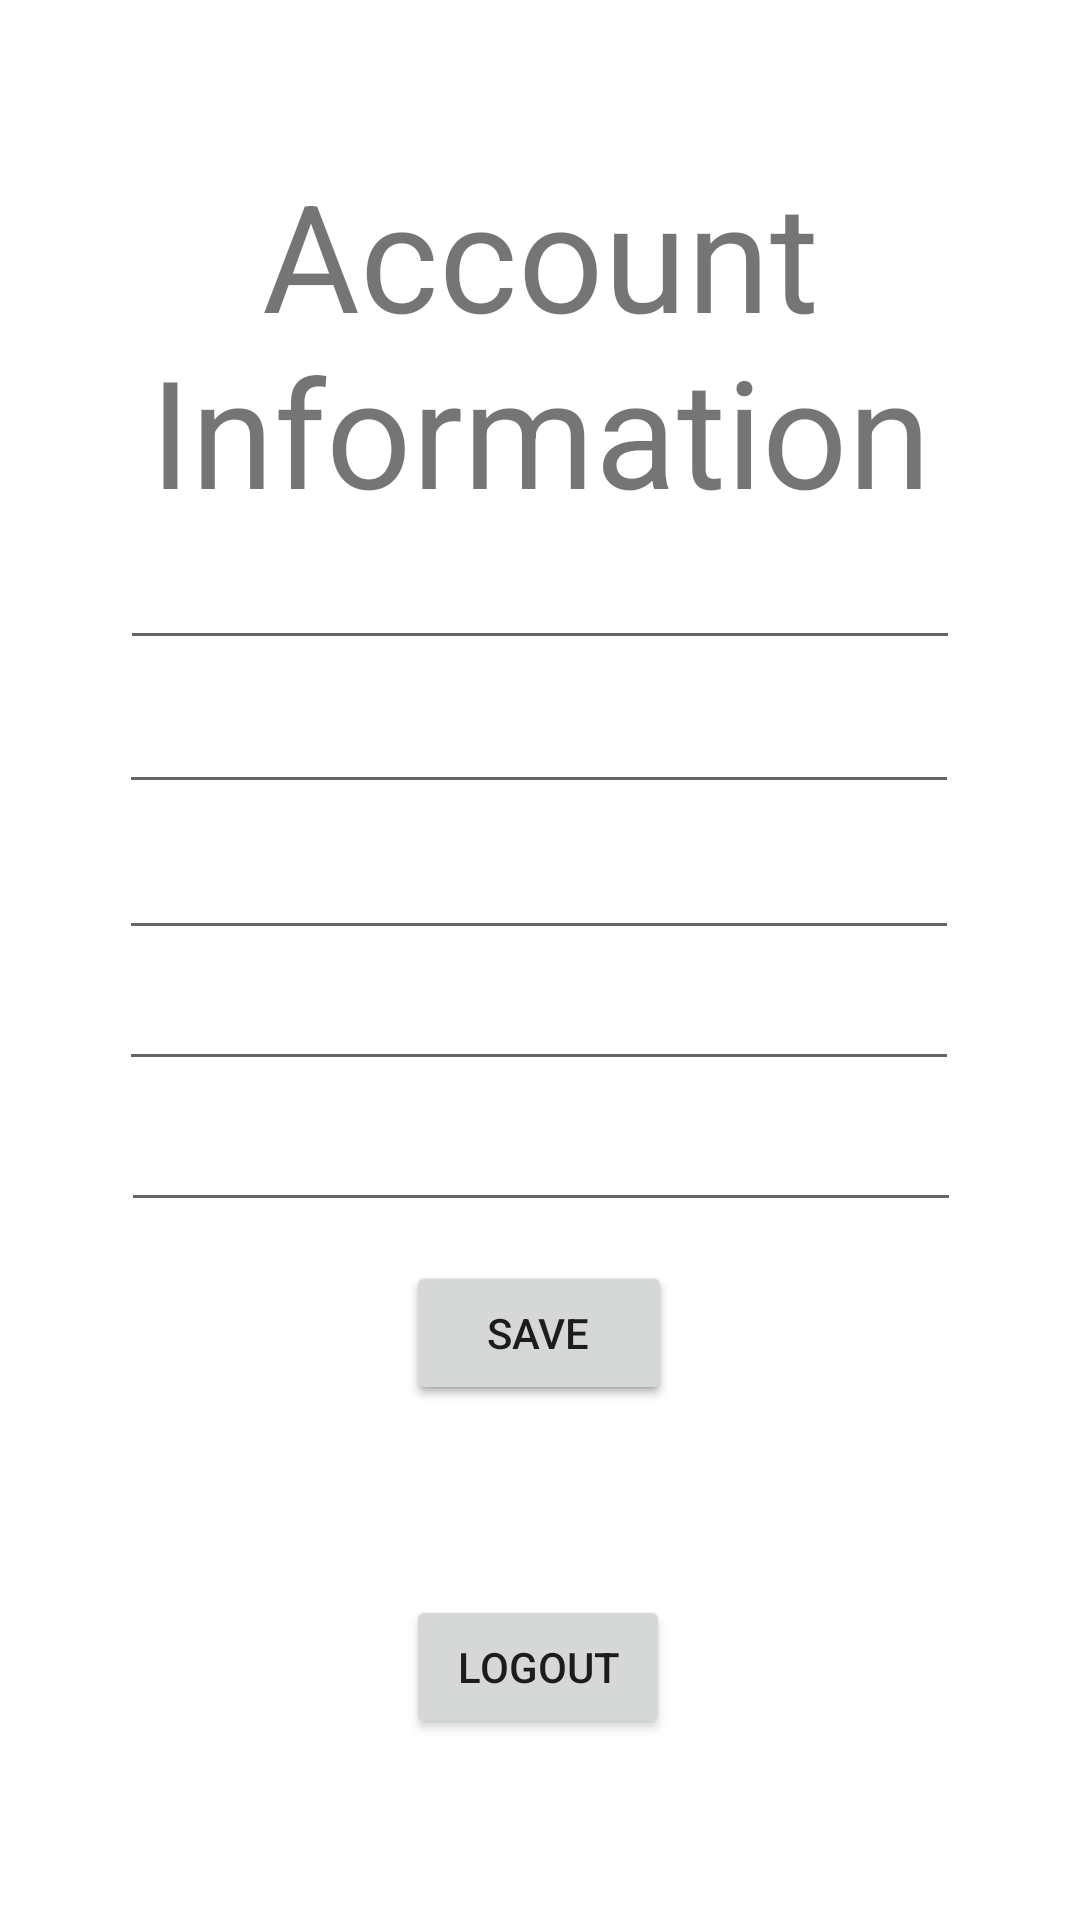

Reconstruct the res/layout file that produces this screen, plus the resources it refers to.
<!-- AndroidManifest.xml: application theme Theme.Meal_Planner_Cookbook -->
<!-- res/layout/fragment_account.xml -->
<?xml version="1.0" encoding="utf-8"?>
<androidx.constraintlayout.widget.ConstraintLayout xmlns:android="http://schemas.android.com/apk/res/android"
    xmlns:tools="http://schemas.android.com/tools"
    android:layout_width="match_parent"
    android:layout_height="match_parent"
    xmlns:app="http://schemas.android.com/apk/res-auto"
    tools:context=".AccountFragment">

    <TextView
        android:id="@+id/accountAccountTV"
        android:layout_width="match_parent"
        android:layout_height="wrap_content"
        android:gravity="center"
        android:text="Account Information"
        android:textSize="50sp"
        app:layout_constraintBottom_toBottomOf="parent"
        app:layout_constraintEnd_toEndOf="parent"
        app:layout_constraintStart_toStartOf="parent"
        app:layout_constraintTop_toTopOf="parent"
        app:layout_constraintVertical_bias="0.100000024" />

    <EditText
        android:id="@+id/fullnameAccountET"
        android:layout_width="280dp"
        android:layout_height="40dp"
        android:clickable="false"
        android:ems="10"
        android:text=""
        android:inputType="textPersonName"
        app:layout_constraintBottom_toBottomOf="parent"
        app:layout_constraintEnd_toEndOf="parent"
        app:layout_constraintStart_toStartOf="parent"
        app:layout_constraintTop_toTopOf="parent"
        app:layout_constraintVertical_bias="0.3" />

    <EditText
        android:id="@+id/usernameAccountET"
        android:layout_width="280dp"
        android:layout_height="40dp"
        android:clickable="false"
        android:ems="10"
        android:text=""
        android:inputType="textPersonName"
        app:layout_constraintBottom_toBottomOf="parent"
        app:layout_constraintEnd_toEndOf="parent"
        app:layout_constraintHorizontal_bias="0.496"
        app:layout_constraintStart_toStartOf="parent"
        app:layout_constraintTop_toTopOf="parent"
        app:layout_constraintVertical_bias="0.38" />

    <EditText
        android:id="@+id/emailAccountET"
        android:layout_width="280dp"
        android:layout_height="40dp"
        android:clickable="false"
        android:ems="10"
        android:text=""
        android:inputType="textPersonName"
        app:layout_constraintBottom_toBottomOf="parent"
        app:layout_constraintEnd_toEndOf="parent"
        app:layout_constraintHorizontal_bias="0.496"
        app:layout_constraintStart_toStartOf="parent"
        app:layout_constraintTop_toTopOf="parent"
        app:layout_constraintVertical_bias="0.461" />

    <EditText
        android:id="@+id/phoneAccountET"
        android:layout_width="280dp"
        android:layout_height="40dp"
        android:clickable="false"
        android:ems="10"
        android:inputType="phone"
        android:text=""
        app:layout_constraintBottom_toBottomOf="parent"
        app:layout_constraintEnd_toEndOf="parent"
        app:layout_constraintHorizontal_bias="0.496"
        app:layout_constraintStart_toStartOf="parent"
        app:layout_constraintTop_toTopOf="parent"
        app:layout_constraintVertical_bias="0.534"
        tools:ignore="SpeakableTextPresentCheck" />

    <EditText
        android:id="@+id/passwordAccountET"
        android:layout_width="280dp"
        android:layout_height="40dp"
        android:clickable="false"
        android:ems="10"
        android:inputType="textPersonName"
        android:text=""
        app:layout_constraintBottom_toBottomOf="parent"
        app:layout_constraintEnd_toEndOf="parent"
        app:layout_constraintHorizontal_bias="0.503"
        app:layout_constraintStart_toStartOf="parent"
        app:layout_constraintTop_toTopOf="parent"
        app:layout_constraintVertical_bias="0.612" />

    <Button
        android:id="@+id/editAccountB"
        android:layout_width="wrap_content"
        android:layout_height="wrap_content"
        android:text="edit"
        app:layout_constraintBottom_toBottomOf="parent"
        app:layout_constraintEnd_toEndOf="parent"
        app:layout_constraintStart_toStartOf="parent"
        app:layout_constraintTop_toTopOf="parent"
        app:layout_constraintVertical_bias="0.71000004" />

    <Button
        android:id="@+id/saveAccountB"
        android:layout_width="wrap_content"
        android:layout_height="wrap_content"
        android:clickable="false"
        android:text="save"
        android:visibility="visible"
        app:layout_constraintBottom_toBottomOf="parent"
        app:layout_constraintEnd_toEndOf="parent"
        app:layout_constraintHorizontal_bias="0.498"
        app:layout_constraintStart_toStartOf="parent"
        app:layout_constraintTop_toTopOf="parent"
        app:layout_constraintVertical_bias="0.71" />

    <Button
        android:id="@+id/logoutAccountB"
        android:layout_width="wrap_content"
        android:layout_height="wrap_content"
        android:text="logout"
        app:layout_constraintBottom_toBottomOf="parent"
        app:layout_constraintEnd_toEndOf="parent"
        app:layout_constraintHorizontal_bias="0.498"
        app:layout_constraintStart_toStartOf="parent"
        app:layout_constraintTop_toTopOf="parent"
        app:layout_constraintVertical_bias="0.898" />

    <ProgressBar
        android:id="@+id/accountPB"
        style="?android:attr/progressBarStyle"
        android:visibility="invisible"
        android:layout_width="wrap_content"
        android:layout_height="wrap_content"
        app:layout_constraintBottom_toBottomOf="parent"
        app:layout_constraintEnd_toEndOf="parent"
        app:layout_constraintStart_toStartOf="parent"
        app:layout_constraintTop_toTopOf="parent"
        app:layout_constraintVertical_bias="0.8" />

</androidx.constraintlayout.widget.ConstraintLayout>
<!-- resources referenced by this layout -->
<resources>
  <style name="Theme.Meal_Planner_Cookbook" parent="Theme.MaterialComponents.DayNight.NoActionBar">
          
          <item name="colorPrimary">#3a9ffd</item>
          <item name="colorPrimaryVariant">@color/purple_700</item>
          <item name="colorOnPrimary">@color/black</item>
          
          <item name="colorSecondary">@color/teal_200</item>
          <item name="colorSecondaryVariant">@color/teal_700</item>
          <item name="colorOnSecondary">@color/black</item>
          
          <item name="android:statusBarColor" tools:targetApi="l">?attr/colorPrimaryVariant</item>
          
          <item name="windowActionBar">false</item>
          <item name="windowNoTitle">true</item>
      </style>
  <!-- not gathered from this repository: default colours our renderer supplied (Android Studio template values) -->
  <color name="purple_700">#FF3700B3</color>
  <color name="teal_200">#FF03DAC5</color>
  <color name="teal_700">#FF018786</color>
  <color name="black">#FF000000</color>
</resources>
